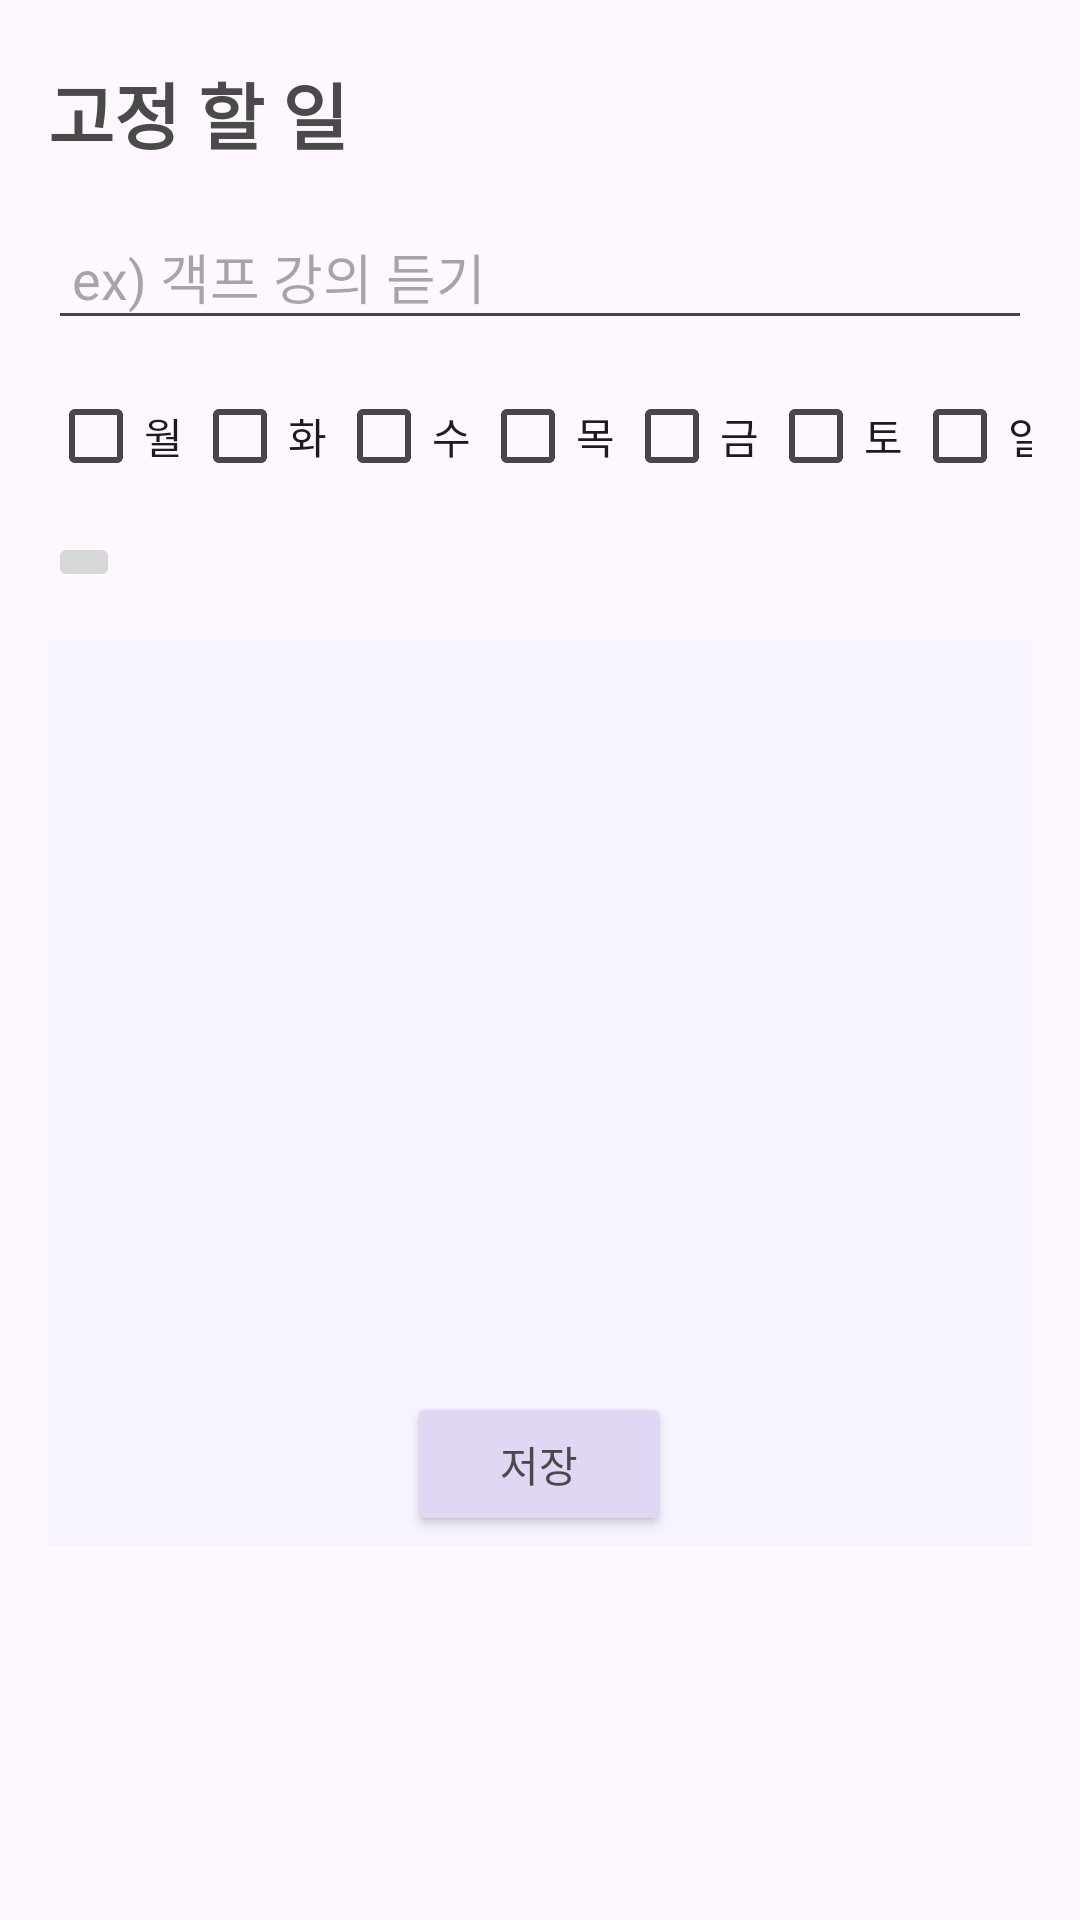

Reconstruct the res/layout file that produces this screen, plus the resources it refers to.
<!-- AndroidManifest.xml: application theme Theme.Todolist -->
<!-- res/layout/fragment_fixed_overview.xml -->
<?xml version="1.0" encoding="utf-8"?>
<androidx.constraintlayout.widget.ConstraintLayout
    xmlns:android="http://schemas.android.com/apk/res/android"
    xmlns:tools="http://schemas.android.com/tools"
    xmlns:app="http://schemas.android.com/apk/res-auto"
    android:id="@+id/fixed_todo_main"
    android:layout_width="match_parent"
    android:layout_height="match_parent"
    android:paddingTop="20dp"
    android:paddingStart="16dp"
    android:paddingEnd="16dp"
    android:paddingBottom="16dp"
    tools:context=".fragment.FixedOverviewFragment">

    <TextView
        android:id="@+id/title_text"
        android:layout_width="wrap_content"
        android:layout_height="wrap_content"
        android:text="고정 할 일"
        android:textSize="24sp"
        android:textStyle="bold"
        android:textColor="@color/text_primary"
        android:paddingBottom="16dp"
        app:layout_constraintTop_toTopOf="parent"
        app:layout_constraintStart_toStartOf="parent"/>

    <EditText
        android:id="@+id/editTodoItem"
        android:layout_width="0dp"
        android:layout_height="wrap_content"
        android:hint="ex) 객프 강의 듣기"
        android:padding="8dp"
        app:layout_constraintTop_toBottomOf="@id/title_text"
        app:layout_constraintStart_toStartOf="parent"
        app:layout_constraintEnd_toEndOf="parent"/>

    <LinearLayout
        android:id="@+id/days_container"
        android:layout_width="wrap_content"
        android:layout_height="wrap_content"
        android:orientation="horizontal"
        android:layout_marginTop="8dp"
        app:layout_constraintTop_toBottomOf="@id/editTodoItem"
        app:layout_constraintStart_toStartOf="parent">

        <CheckBox android:id="@+id/inputMonday"
            android:layout_width="wrap_content"
            android:layout_height="wrap_content"
            android:text="월"/>
        <CheckBox android:id="@+id/inputTuesday"
            android:layout_width="wrap_content"
            android:layout_height="wrap_content"
            android:text="화"/>
        <CheckBox android:id="@+id/inputWednesday"
            android:layout_width="wrap_content"
            android:layout_height="wrap_content"
            android:text="수"/>
        <CheckBox android:id="@+id/inputThursday"
            android:layout_width="wrap_content"
            android:layout_height="wrap_content"
            android:text="목"/>
        <CheckBox android:id="@+id/inputFriday"
            android:layout_width="wrap_content"
            android:layout_height="wrap_content"
            android:text="금"/>
        <CheckBox android:id="@+id/inputSaturday"
            android:layout_width="wrap_content"
            android:layout_height="wrap_content"
            android:text="토"/>
        <CheckBox android:id="@+id/inputSunday"
            android:layout_width="wrap_content"
            android:layout_height="wrap_content"
            android:text="일"/>
    </LinearLayout>

    <ImageButton
        android:id="@+id/AddTaskBtn"
        android:layout_width="wrap_content"
        android:layout_height="wrap_content"
        android:src="@drawable/baseline_add_24"
        android:layout_marginTop="8dp"
        app:layout_constraintTop_toBottomOf="@id/days_container"
        app:layout_constraintStart_toStartOf="parent"/>

    <androidx.recyclerview.widget.RecyclerView
        android:id="@+id/recyclerView"
        android:layout_width="0dp"
        android:layout_height="0dp"
        android:layout_marginTop="16dp"
        android:layout_marginBottom="16dp"
        android:background="@color/background_main"
        app:layout_constraintBottom_toTopOf="@id/SaveBtn"
        app:layout_constraintEnd_toEndOf="parent"
        app:layout_constraintHeight_percent="0.5"
        app:layout_constraintHorizontal_bias="0.0"
        app:layout_constraintStart_toStartOf="parent"
        app:layout_constraintTop_toBottomOf="@id/AddTaskBtn"
        app:layout_constraintVertical_bias="0.0"
        tools:listitem="@layout/fixed_item_todo_list" />

    <Button
        android:id="@+id/SaveBtn"
        android:layout_width="wrap_content"
        android:layout_height="wrap_content"
        android:layout_marginBottom="112dp"
        android:backgroundTint="@color/button_background"
        android:text="저장"
        android:textColor="@color/text_primary"
        app:layout_constraintBottom_toBottomOf="parent"
        app:layout_constraintEnd_toEndOf="parent"
        app:layout_constraintHorizontal_bias="0.498"
        app:layout_constraintStart_toStartOf="parent" />

</androidx.constraintlayout.widget.ConstraintLayout>
<!-- res/layout/fixed_item_todo_list.xml (included above) -->
<?xml version="1.0" encoding="utf-8"?>
<LinearLayout xmlns:android="http://schemas.android.com/apk/res/android"
    android:layout_width="match_parent"
    android:layout_height="wrap_content"
    android:orientation="vertical"
    android:padding="8dp"
    android:gravity="center_vertical">

    <LinearLayout
        android:layout_width="match_parent"
        android:layout_height="wrap_content"
        android:orientation="horizontal"
        android:gravity="center_vertical">

        <TextView
            android:id="@+id/FixedTodo"
            android:layout_width="0dp"
            android:layout_height="wrap_content"
            android:layout_weight="1"
            android:hint="ex) 객프 강의 듣기"
            android:textSize="16sp"
            android:paddingEnd="8dp"/>

        <ImageButton
            android:id="@+id/DeleteBtn"
            android:layout_width="wrap_content"
            android:layout_height="wrap_content"
            android:src="@drawable/baseline_delete_24"/>
    </LinearLayout>

    <LinearLayout
        android:layout_width="wrap_content"
        android:layout_height="wrap_content"
        android:orientation="horizontal"
        android:layout_marginTop="8dp">

        <CheckBox android:id="@+id/checkboxMonday" android:layout_width="wrap_content" android:layout_height="wrap_content" android:text="월"/>
        <CheckBox android:id="@+id/checkboxTuesday" android:layout_width="wrap_content" android:layout_height="wrap_content" android:text="화"/>
        <CheckBox android:id="@+id/checkboxWednesday" android:layout_width="wrap_content" android:layout_height="wrap_content" android:text="수"/>
        <CheckBox android:id="@+id/checkboxThursday" android:layout_width="wrap_content" android:layout_height="wrap_content" android:text="목"/>
        <CheckBox android:id="@+id/checkboxFriday" android:layout_width="wrap_content" android:layout_height="wrap_content" android:text="금"/>
        <CheckBox android:id="@+id/checkboxSaturday" android:layout_width="wrap_content" android:layout_height="wrap_content" android:text="토"/>
        <CheckBox android:id="@+id/checkboxSunday" android:layout_width="wrap_content" android:layout_height="wrap_content" android:text="일"/>
    </LinearLayout>
</LinearLayout>
<!-- resources referenced by this layout -->
<resources>
  <color name="background_main">#F8F4FF</color>
  <color name="button_background">#E1D6F4</color>
  <color name="text_primary">#4A4A4A</color>
  <style name="Theme.Todolist" parent="Base.Theme.Todolist" />
  <style name="Base.Theme.Todolist" parent="Theme.Material3.DayNight.NoActionBar">
          
          <item name="colorPrimary">#6750A4</item>
      </style>
</resources>
